Labelled photos from "Dataset", an image-classification folder in harsh-surya/Projects. The possible labels are: fist, next gesture, one finger, palm, previous gesture, swing, three fingers, two fingers.

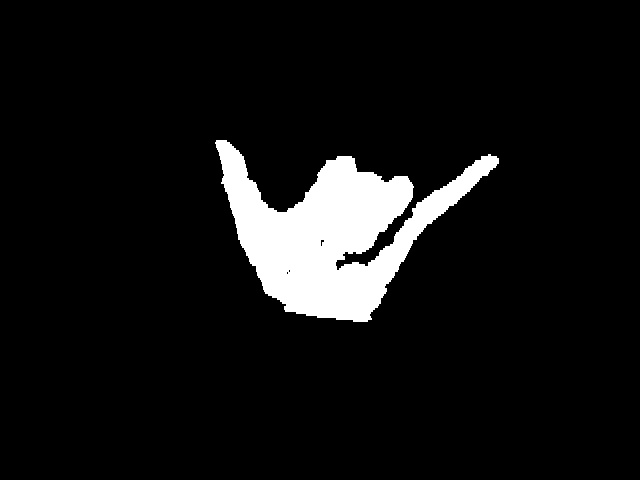
Label: swing

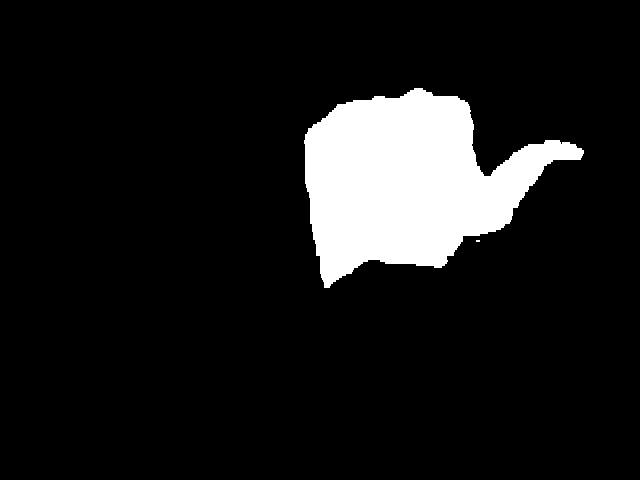
Label: next gesture

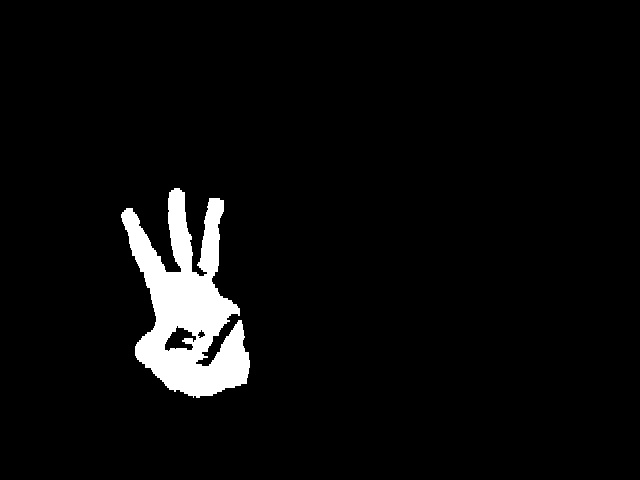
Label: three fingers

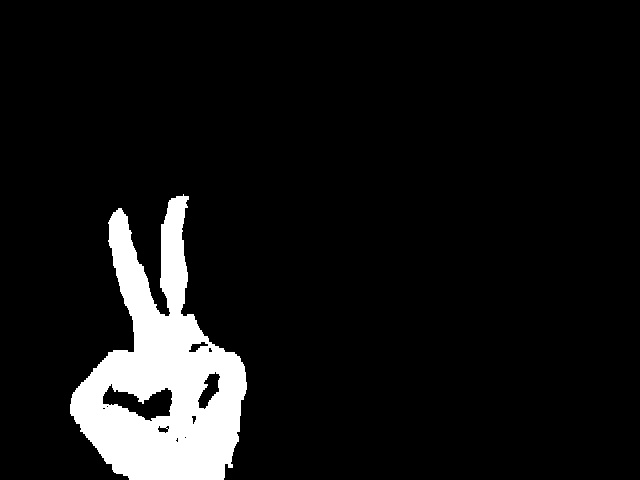
Label: two fingers

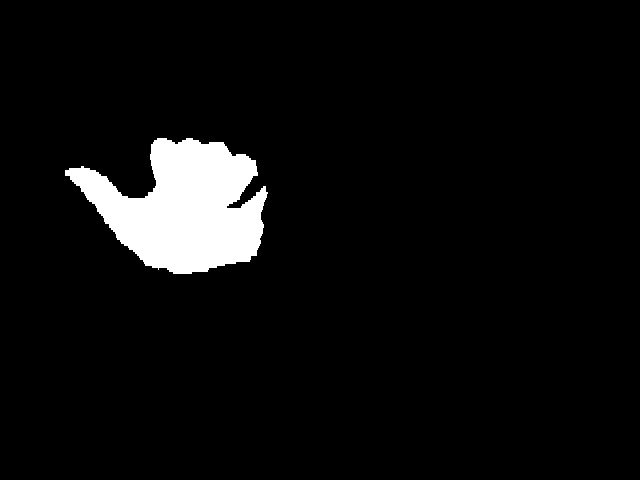
Label: previous gesture

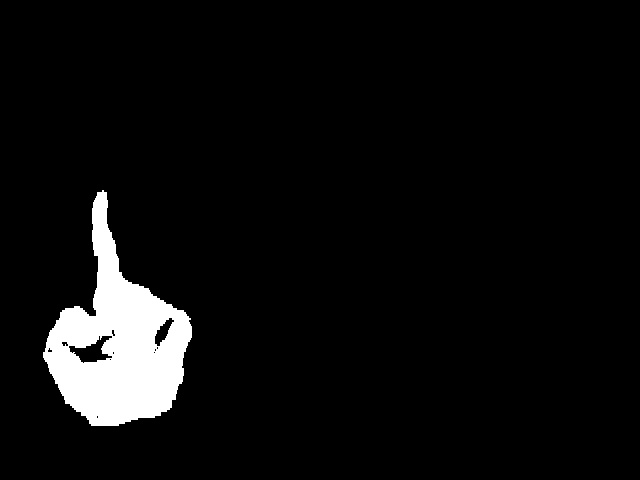
Label: one finger
